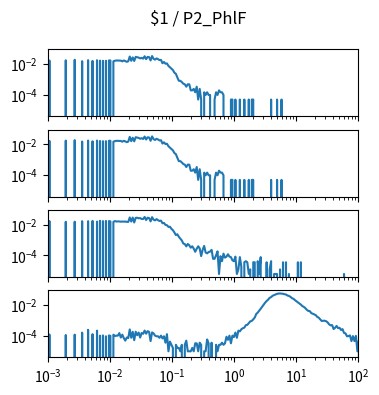

Reproduce this figure in Python. (Note: this script raises an exception after producing the figure.)
import matplotlib.pyplot as plt
import numpy as np

num_plots = 4

fig, ax = plt.subplots(num_plots, 1, sharex=True, sharey=True)
fig.set_size_inches(4, 1*num_plots)

fig.suptitle("$1 / P2_PhlF")

for a in ax:
    a.set_xscale('log')
    a.set_yscale('log')
    a.set_xlim(1.000000e-03, 1.000000e+02)

ax[0].plot([1.000000e-03,1.056818e-03,1.116863e-03,1.180321e-03,1.247384e-03,1.318257e-03,1.393157e-03,1.472313e-03,1.555966e-03,1.644372e-03,1.737801e-03,1.836538e-03,1.940886e-03,2.051162e-03,2.167704e-03,2.290868e-03,2.421029e-03,2.558586e-03,2.703958e-03,2.857591e-03,3.019952e-03,3.191538e-03,3.372873e-03,3.564511e-03,3.767038e-03,3.981072e-03,4.207266e-03,4.446313e-03,4.698941e-03,4.965923e-03,5.248075e-03,5.546257e-03,5.861382e-03,6.194411e-03,6.546362e-03,6.918310e-03,7.311391e-03,7.726806e-03,8.165824e-03,8.629785e-03,9.120108e-03,9.638290e-03,1.018591e-02,1.076465e-02,1.137627e-02,1.202264e-02,1.270574e-02,1.342765e-02,1.419058e-02,1.499685e-02,1.584893e-02,1.674943e-02,1.770109e-02,1.870682e-02,1.976970e-02,2.089296e-02,2.208005e-02,2.333458e-02,2.466039e-02,2.606154e-02,2.754229e-02,2.910717e-02,3.076097e-02,3.250873e-02,3.435579e-02,3.630781e-02,3.837072e-02,4.055085e-02,4.285485e-02,4.528976e-02,4.786301e-02,5.058247e-02,5.345644e-02,5.649370e-02,5.970353e-02,6.309573e-02,6.668068e-02,7.046931e-02,7.447320e-02,7.870458e-02,8.317638e-02,8.790225e-02,9.289664e-02,9.817479e-02,1.037528e-01,1.096478e-01,1.158777e-01,1.224616e-01,1.294196e-01,1.367729e-01,1.445440e-01,1.527566e-01,1.614359e-01,1.706082e-01,1.803018e-01,1.905461e-01,2.013724e-01,2.128139e-01,2.249055e-01,2.376840e-01,2.511886e-01,2.654606e-01,2.805434e-01,2.964831e-01,3.133286e-01,3.311311e-01,3.499452e-01,3.698282e-01,3.908409e-01,4.130475e-01,4.365158e-01,4.613176e-01,4.875285e-01,5.152286e-01,5.445027e-01,5.754399e-01,6.081350e-01,6.426877e-01,6.792036e-01,7.177943e-01,7.585776e-01,8.016781e-01,8.472274e-01,8.953648e-01,9.462372e-01,1.000000e+00,1.056818e+00,1.116863e+00,1.180321e+00,1.247384e+00,1.318257e+00,1.393157e+00,1.472313e+00,1.555966e+00,1.644372e+00,1.737801e+00,1.836538e+00,1.940886e+00,2.051162e+00,2.167704e+00,2.290868e+00,2.421029e+00,2.558586e+00,2.703958e+00,2.857591e+00,3.019952e+00,3.191538e+00,3.372873e+00,3.564511e+00,3.767038e+00,3.981072e+00,4.207266e+00,4.446313e+00,4.698941e+00,4.965923e+00,5.248075e+00,5.546257e+00,5.861382e+00,6.194411e+00,6.546362e+00,6.918310e+00,7.311391e+00,7.726806e+00,8.165824e+00,8.629785e+00,9.120108e+00,9.638290e+00,1.018591e+01,1.076465e+01,1.137627e+01,1.202264e+01,1.270574e+01,1.342765e+01,1.419058e+01,1.499685e+01,1.584893e+01,1.674943e+01,1.770109e+01,1.870682e+01,1.976970e+01,2.089296e+01,2.208005e+01,2.333458e+01,2.466039e+01,2.606154e+01,2.754229e+01,2.910717e+01,3.076097e+01,3.250873e+01,3.435579e+01,3.630781e+01,3.837072e+01,4.055085e+01,4.285485e+01,4.528976e+01,4.786301e+01,5.058247e+01,5.345644e+01,5.649370e+01,5.970353e+01,6.309573e+01,6.668068e+01,7.046931e+01,7.447320e+01,7.870458e+01,8.317638e+01,8.790225e+01,9.289664e+01,9.817479e+01,1.037528e+02,1.096478e+02,1.158777e+02,1.224616e+02,1.294196e+02,1.367729e+02,1.445440e+02,1.527566e+02,1.614359e+02,1.706082e+02,1.803018e+02,1.905461e+02,2.013724e+02,2.128139e+02,2.249055e+02,2.376840e+02,2.511886e+02,2.654606e+02,2.805434e+02,2.964831e+02,3.133286e+02,3.311311e+02,3.499452e+02,3.698282e+02,3.908409e+02,4.130475e+02,4.365158e+02,4.613176e+02,4.875285e+02,5.152286e+02,5.445027e+02,5.754399e+02,6.081350e+02,6.426877e+02,6.792036e+02,7.177943e+02,7.585776e+02,8.016781e+02,8.472274e+02,8.953648e+02,9.462372e+02,], [0.000000e+00,1.714446e-02,0.000000e+00,0.000000e+00,0.000000e+00,0.000000e+00,0.000000e+00,0.000000e+00,0.000000e+00,0.000000e+00,0.000000e+00,0.000000e+00,1.770658e-02,0.000000e+00,0.000000e+00,0.000000e+00,0.000000e+00,0.000000e+00,1.911186e-02,0.000000e+00,0.000000e+00,0.000000e+00,0.000000e+00,1.545812e-02,0.000000e+00,0.000000e+00,0.000000e+00,1.798763e-02,0.000000e+00,0.000000e+00,1.611392e-02,0.000000e+00,0.000000e+00,1.794079e-02,0.000000e+00,1.681656e-02,0.000000e+00,1.634814e-02,0.000000e+00,1.644182e-02,0.000000e+00,1.733183e-02,1.728499e-02,0.000000e+00,1.517707e-02,1.644182e-02,1.723815e-02,1.714446e-02,1.728499e-02,1.676972e-02,1.508338e-02,1.728499e-02,1.578602e-02,1.405284e-02,1.531759e-02,3.129099e-02,1.644182e-02,2.735619e-02,1.592655e-02,2.969833e-02,2.829305e-02,2.655987e-02,2.351508e-02,2.571669e-02,2.267191e-02,3.255574e-02,2.103242e-02,2.937043e-02,2.838673e-02,1.728499e-02,3.358628e-02,2.225033e-02,1.962713e-02,2.342140e-02,2.112610e-02,1.817500e-02,1.878396e-02,1.133596e-02,1.367810e-02,1.058647e-02,1.100806e-02,7.588533e-03,6.230092e-03,5.012179e-03,4.075323e-03,2.716882e-03,2.295297e-03,1.311598e-03,7.963275e-04,7.963275e-04,6.557991e-04,5.152708e-04,4.684280e-04,3.278996e-04,4.684280e-04,4.684280e-04,1.873712e-04,1.873712e-04,2.342140e-04,1.405284e-04,3.278996e-04,4.684280e-05,2.342140e-04,4.684280e-05,0.000000e+00,1.405284e-04,9.368559e-05,1.405284e-04,9.368559e-05,9.368559e-05,0.000000e+00,0.000000e+00,4.684280e-05,1.405284e-04,9.368559e-05,1.873712e-04,1.405284e-04,1.405284e-04,9.368559e-05,0.000000e+00,0.000000e+00,0.000000e+00,0.000000e+00,4.684280e-05,4.684280e-05,0.000000e+00,4.684280e-05,0.000000e+00,0.000000e+00,4.684280e-05,0.000000e+00,0.000000e+00,4.684280e-05,0.000000e+00,0.000000e+00,4.684280e-05,0.000000e+00,4.684280e-05,4.684280e-05,0.000000e+00,0.000000e+00,0.000000e+00,0.000000e+00,0.000000e+00,0.000000e+00,0.000000e+00,0.000000e+00,0.000000e+00,0.000000e+00,0.000000e+00,4.684280e-05,0.000000e+00,0.000000e+00,0.000000e+00,4.684280e-05,0.000000e+00,0.000000e+00,4.684280e-05,0.000000e+00,0.000000e+00,0.000000e+00,0.000000e+00,0.000000e+00,0.000000e+00,0.000000e+00,0.000000e+00,0.000000e+00,0.000000e+00,0.000000e+00,0.000000e+00,0.000000e+00,0.000000e+00,0.000000e+00,0.000000e+00,0.000000e+00,0.000000e+00,0.000000e+00,0.000000e+00,0.000000e+00,0.000000e+00,0.000000e+00,0.000000e+00,0.000000e+00,0.000000e+00,0.000000e+00,0.000000e+00,0.000000e+00,0.000000e+00,0.000000e+00,0.000000e+00,0.000000e+00,0.000000e+00,0.000000e+00,0.000000e+00,0.000000e+00,0.000000e+00,0.000000e+00,0.000000e+00,0.000000e+00,0.000000e+00,0.000000e+00,0.000000e+00,0.000000e+00,0.000000e+00,0.000000e+00,0.000000e+00,0.000000e+00,0.000000e+00,0.000000e+00,0.000000e+00,0.000000e+00,0.000000e+00,0.000000e+00,0.000000e+00,0.000000e+00,0.000000e+00,0.000000e+00,0.000000e+00,0.000000e+00,0.000000e+00,0.000000e+00,0.000000e+00,0.000000e+00,0.000000e+00,0.000000e+00,0.000000e+00,0.000000e+00,0.000000e+00,0.000000e+00,0.000000e+00,0.000000e+00,0.000000e+00,0.000000e+00,0.000000e+00,0.000000e+00,0.000000e+00,0.000000e+00,0.000000e+00,0.000000e+00,0.000000e+00,0.000000e+00,0.000000e+00,0.000000e+00,0.000000e+00,0.000000e+00,0.000000e+00,0.000000e+00,0.000000e+00,0.000000e+00,0.000000e+00,])
ax[1].plot([1.000000e-03,1.056818e-03,1.116863e-03,1.180321e-03,1.247384e-03,1.318257e-03,1.393157e-03,1.472313e-03,1.555966e-03,1.644372e-03,1.737801e-03,1.836538e-03,1.940886e-03,2.051162e-03,2.167704e-03,2.290868e-03,2.421029e-03,2.558586e-03,2.703958e-03,2.857591e-03,3.019952e-03,3.191538e-03,3.372873e-03,3.564511e-03,3.767038e-03,3.981072e-03,4.207266e-03,4.446313e-03,4.698941e-03,4.965923e-03,5.248075e-03,5.546257e-03,5.861382e-03,6.194411e-03,6.546362e-03,6.918310e-03,7.311391e-03,7.726806e-03,8.165824e-03,8.629785e-03,9.120108e-03,9.638290e-03,1.018591e-02,1.076465e-02,1.137627e-02,1.202264e-02,1.270574e-02,1.342765e-02,1.419058e-02,1.499685e-02,1.584893e-02,1.674943e-02,1.770109e-02,1.870682e-02,1.976970e-02,2.089296e-02,2.208005e-02,2.333458e-02,2.466039e-02,2.606154e-02,2.754229e-02,2.910717e-02,3.076097e-02,3.250873e-02,3.435579e-02,3.630781e-02,3.837072e-02,4.055085e-02,4.285485e-02,4.528976e-02,4.786301e-02,5.058247e-02,5.345644e-02,5.649370e-02,5.970353e-02,6.309573e-02,6.668068e-02,7.046931e-02,7.447320e-02,7.870458e-02,8.317638e-02,8.790225e-02,9.289664e-02,9.817479e-02,1.037528e-01,1.096478e-01,1.158777e-01,1.224616e-01,1.294196e-01,1.367729e-01,1.445440e-01,1.527566e-01,1.614359e-01,1.706082e-01,1.803018e-01,1.905461e-01,2.013724e-01,2.128139e-01,2.249055e-01,2.376840e-01,2.511886e-01,2.654606e-01,2.805434e-01,2.964831e-01,3.133286e-01,3.311311e-01,3.499452e-01,3.698282e-01,3.908409e-01,4.130475e-01,4.365158e-01,4.613176e-01,4.875285e-01,5.152286e-01,5.445027e-01,5.754399e-01,6.081350e-01,6.426877e-01,6.792036e-01,7.177943e-01,7.585776e-01,8.016781e-01,8.472274e-01,8.953648e-01,9.462372e-01,1.000000e+00,1.056818e+00,1.116863e+00,1.180321e+00,1.247384e+00,1.318257e+00,1.393157e+00,1.472313e+00,1.555966e+00,1.644372e+00,1.737801e+00,1.836538e+00,1.940886e+00,2.051162e+00,2.167704e+00,2.290868e+00,2.421029e+00,2.558586e+00,2.703958e+00,2.857591e+00,3.019952e+00,3.191538e+00,3.372873e+00,3.564511e+00,3.767038e+00,3.981072e+00,4.207266e+00,4.446313e+00,4.698941e+00,4.965923e+00,5.248075e+00,5.546257e+00,5.861382e+00,6.194411e+00,6.546362e+00,6.918310e+00,7.311391e+00,7.726806e+00,8.165824e+00,8.629785e+00,9.120108e+00,9.638290e+00,1.018591e+01,1.076465e+01,1.137627e+01,1.202264e+01,1.270574e+01,1.342765e+01,1.419058e+01,1.499685e+01,1.584893e+01,1.674943e+01,1.770109e+01,1.870682e+01,1.976970e+01,2.089296e+01,2.208005e+01,2.333458e+01,2.466039e+01,2.606154e+01,2.754229e+01,2.910717e+01,3.076097e+01,3.250873e+01,3.435579e+01,3.630781e+01,3.837072e+01,4.055085e+01,4.285485e+01,4.528976e+01,4.786301e+01,5.058247e+01,5.345644e+01,5.649370e+01,5.970353e+01,6.309573e+01,6.668068e+01,7.046931e+01,7.447320e+01,7.870458e+01,8.317638e+01,8.790225e+01,9.289664e+01,9.817479e+01,1.037528e+02,1.096478e+02,1.158777e+02,1.224616e+02,1.294196e+02,1.367729e+02,1.445440e+02,1.527566e+02,1.614359e+02,1.706082e+02,1.803018e+02,1.905461e+02,2.013724e+02,2.128139e+02,2.249055e+02,2.376840e+02,2.511886e+02,2.654606e+02,2.805434e+02,2.964831e+02,3.133286e+02,3.311311e+02,3.499452e+02,3.698282e+02,3.908409e+02,4.130475e+02,4.365158e+02,4.613176e+02,4.875285e+02,5.152286e+02,5.445027e+02,5.754399e+02,6.081350e+02,6.426877e+02,6.792036e+02,7.177943e+02,7.585776e+02,8.016781e+02,8.472274e+02,8.953648e+02,9.462372e+02,], [0.000000e+00,1.714446e-02,0.000000e+00,0.000000e+00,0.000000e+00,0.000000e+00,0.000000e+00,0.000000e+00,0.000000e+00,0.000000e+00,0.000000e+00,0.000000e+00,1.770658e-02,0.000000e+00,0.000000e+00,0.000000e+00,0.000000e+00,0.000000e+00,1.911186e-02,0.000000e+00,0.000000e+00,0.000000e+00,0.000000e+00,1.545812e-02,0.000000e+00,0.000000e+00,0.000000e+00,1.798763e-02,0.000000e+00,0.000000e+00,1.611392e-02,0.000000e+00,0.000000e+00,1.794079e-02,0.000000e+00,1.681656e-02,0.000000e+00,1.634814e-02,0.000000e+00,1.644182e-02,0.000000e+00,1.733183e-02,1.728499e-02,0.000000e+00,1.517707e-02,1.644182e-02,1.723815e-02,1.714446e-02,1.728499e-02,1.676972e-02,1.508338e-02,1.728499e-02,1.578602e-02,1.405284e-02,1.531759e-02,3.129099e-02,1.644182e-02,2.735619e-02,1.592655e-02,2.969833e-02,2.829305e-02,2.655987e-02,2.351508e-02,2.571669e-02,2.267191e-02,3.255574e-02,2.103242e-02,2.937043e-02,2.838673e-02,1.728499e-02,3.358628e-02,2.225033e-02,1.962713e-02,2.342140e-02,2.112610e-02,1.817500e-02,1.878396e-02,1.133596e-02,1.367810e-02,1.058647e-02,1.100806e-02,7.588533e-03,6.230092e-03,5.012179e-03,4.075323e-03,2.716882e-03,2.295297e-03,1.311598e-03,7.963275e-04,7.963275e-04,6.557991e-04,5.152708e-04,4.684280e-04,3.278996e-04,4.684280e-04,4.684280e-04,1.873712e-04,1.873712e-04,2.342140e-04,1.405284e-04,3.278996e-04,4.684280e-05,2.342140e-04,4.684280e-05,0.000000e+00,1.405284e-04,9.368559e-05,1.405284e-04,9.368559e-05,9.368559e-05,0.000000e+00,0.000000e+00,4.684280e-05,1.405284e-04,9.368559e-05,1.873712e-04,1.405284e-04,1.405284e-04,9.368559e-05,0.000000e+00,0.000000e+00,0.000000e+00,0.000000e+00,4.684280e-05,4.684280e-05,0.000000e+00,4.684280e-05,0.000000e+00,0.000000e+00,4.684280e-05,0.000000e+00,0.000000e+00,4.684280e-05,0.000000e+00,0.000000e+00,4.684280e-05,0.000000e+00,4.684280e-05,4.684280e-05,0.000000e+00,0.000000e+00,0.000000e+00,0.000000e+00,0.000000e+00,0.000000e+00,0.000000e+00,0.000000e+00,0.000000e+00,0.000000e+00,0.000000e+00,4.684280e-05,0.000000e+00,0.000000e+00,0.000000e+00,4.684280e-05,0.000000e+00,0.000000e+00,4.684280e-05,0.000000e+00,0.000000e+00,0.000000e+00,0.000000e+00,0.000000e+00,0.000000e+00,0.000000e+00,0.000000e+00,0.000000e+00,0.000000e+00,0.000000e+00,0.000000e+00,0.000000e+00,0.000000e+00,0.000000e+00,0.000000e+00,0.000000e+00,0.000000e+00,0.000000e+00,0.000000e+00,0.000000e+00,0.000000e+00,0.000000e+00,0.000000e+00,0.000000e+00,0.000000e+00,0.000000e+00,0.000000e+00,0.000000e+00,0.000000e+00,0.000000e+00,0.000000e+00,0.000000e+00,0.000000e+00,0.000000e+00,0.000000e+00,0.000000e+00,0.000000e+00,0.000000e+00,0.000000e+00,0.000000e+00,0.000000e+00,0.000000e+00,0.000000e+00,0.000000e+00,0.000000e+00,0.000000e+00,0.000000e+00,0.000000e+00,0.000000e+00,0.000000e+00,0.000000e+00,0.000000e+00,0.000000e+00,0.000000e+00,0.000000e+00,0.000000e+00,0.000000e+00,0.000000e+00,0.000000e+00,0.000000e+00,0.000000e+00,0.000000e+00,0.000000e+00,0.000000e+00,0.000000e+00,0.000000e+00,0.000000e+00,0.000000e+00,0.000000e+00,0.000000e+00,0.000000e+00,0.000000e+00,0.000000e+00,0.000000e+00,0.000000e+00,0.000000e+00,0.000000e+00,0.000000e+00,0.000000e+00,0.000000e+00,0.000000e+00,0.000000e+00,0.000000e+00,0.000000e+00,0.000000e+00,0.000000e+00,0.000000e+00,0.000000e+00,0.000000e+00,0.000000e+00,0.000000e+00,])
ax[2].plot([1.000000e-03,1.056818e-03,1.116863e-03,1.180321e-03,1.247384e-03,1.318257e-03,1.393157e-03,1.472313e-03,1.555966e-03,1.644372e-03,1.737801e-03,1.836538e-03,1.940886e-03,2.051162e-03,2.167704e-03,2.290868e-03,2.421029e-03,2.558586e-03,2.703958e-03,2.857591e-03,3.019952e-03,3.191538e-03,3.372873e-03,3.564511e-03,3.767038e-03,3.981072e-03,4.207266e-03,4.446313e-03,4.698941e-03,4.965923e-03,5.248075e-03,5.546257e-03,5.861382e-03,6.194411e-03,6.546362e-03,6.918310e-03,7.311391e-03,7.726806e-03,8.165824e-03,8.629785e-03,9.120108e-03,9.638290e-03,1.018591e-02,1.076465e-02,1.137627e-02,1.202264e-02,1.270574e-02,1.342765e-02,1.419058e-02,1.499685e-02,1.584893e-02,1.674943e-02,1.770109e-02,1.870682e-02,1.976970e-02,2.089296e-02,2.208005e-02,2.333458e-02,2.466039e-02,2.606154e-02,2.754229e-02,2.910717e-02,3.076097e-02,3.250873e-02,3.435579e-02,3.630781e-02,3.837072e-02,4.055085e-02,4.285485e-02,4.528976e-02,4.786301e-02,5.058247e-02,5.345644e-02,5.649370e-02,5.970353e-02,6.309573e-02,6.668068e-02,7.046931e-02,7.447320e-02,7.870458e-02,8.317638e-02,8.790225e-02,9.289664e-02,9.817479e-02,1.037528e-01,1.096478e-01,1.158777e-01,1.224616e-01,1.294196e-01,1.367729e-01,1.445440e-01,1.527566e-01,1.614359e-01,1.706082e-01,1.803018e-01,1.905461e-01,2.013724e-01,2.128139e-01,2.249055e-01,2.376840e-01,2.511886e-01,2.654606e-01,2.805434e-01,2.964831e-01,3.133286e-01,3.311311e-01,3.499452e-01,3.698282e-01,3.908409e-01,4.130475e-01,4.365158e-01,4.613176e-01,4.875285e-01,5.152286e-01,5.445027e-01,5.754399e-01,6.081350e-01,6.426877e-01,6.792036e-01,7.177943e-01,7.585776e-01,8.016781e-01,8.472274e-01,8.953648e-01,9.462372e-01,1.000000e+00,1.056818e+00,1.116863e+00,1.180321e+00,1.247384e+00,1.318257e+00,1.393157e+00,1.472313e+00,1.555966e+00,1.644372e+00,1.737801e+00,1.836538e+00,1.940886e+00,2.051162e+00,2.167704e+00,2.290868e+00,2.421029e+00,2.558586e+00,2.703958e+00,2.857591e+00,3.019952e+00,3.191538e+00,3.372873e+00,3.564511e+00,3.767038e+00,3.981072e+00,4.207266e+00,4.446313e+00,4.698941e+00,4.965923e+00,5.248075e+00,5.546257e+00,5.861382e+00,6.194411e+00,6.546362e+00,6.918310e+00,7.311391e+00,7.726806e+00,8.165824e+00,8.629785e+00,9.120108e+00,9.638290e+00,1.018591e+01,1.076465e+01,1.137627e+01,1.202264e+01,1.270574e+01,1.342765e+01,1.419058e+01,1.499685e+01,1.584893e+01,1.674943e+01,1.770109e+01,1.870682e+01,1.976970e+01,2.089296e+01,2.208005e+01,2.333458e+01,2.466039e+01,2.606154e+01,2.754229e+01,2.910717e+01,3.076097e+01,3.250873e+01,3.435579e+01,3.630781e+01,3.837072e+01,4.055085e+01,4.285485e+01,4.528976e+01,4.786301e+01,5.058247e+01,5.345644e+01,5.649370e+01,5.970353e+01,6.309573e+01,6.668068e+01,7.046931e+01,7.447320e+01,7.870458e+01,8.317638e+01,8.790225e+01,9.289664e+01,9.817479e+01,1.037528e+02,1.096478e+02,1.158777e+02,1.224616e+02,1.294196e+02,1.367729e+02,1.445440e+02,1.527566e+02,1.614359e+02,1.706082e+02,1.803018e+02,1.905461e+02,2.013724e+02,2.128139e+02,2.249055e+02,2.376840e+02,2.511886e+02,2.654606e+02,2.805434e+02,2.964831e+02,3.133286e+02,3.311311e+02,3.499452e+02,3.698282e+02,3.908409e+02,4.130475e+02,4.365158e+02,4.613176e+02,4.875285e+02,5.152286e+02,5.445027e+02,5.754399e+02,6.081350e+02,6.426877e+02,6.792036e+02,7.177943e+02,7.585776e+02,8.016781e+02,8.472274e+02,8.953648e+02,9.462372e+02,], [0.000000e+00,1.764444e-02,0.000000e+00,0.000000e+00,0.000000e+00,0.000000e+00,0.000000e+00,0.000000e+00,0.000000e+00,0.000000e+00,0.000000e+00,0.000000e+00,1.566439e-02,0.000000e+00,0.000000e+00,0.000000e+00,0.000000e+00,0.000000e+00,1.588067e-02,0.000000e+00,0.000000e+00,0.000000e+00,0.000000e+00,1.714331e-02,0.000000e+00,0.000000e+00,0.000000e+00,1.720250e-02,0.000000e+00,0.000000e+00,1.797037e-02,0.000000e+00,0.000000e+00,1.610343e-02,0.000000e+00,1.815264e-02,0.000000e+00,1.743461e-02,0.000000e+00,1.781973e-02,0.000000e+00,1.747626e-02,1.667730e-02,0.000000e+00,1.536661e-02,1.749617e-02,1.630390e-02,1.665793e-02,1.646510e-02,1.593637e-02,1.625174e-02,1.600907e-02,1.629044e-02,1.555304e-02,1.538951e-02,3.017527e-02,1.628341e-02,2.973977e-02,1.413457e-02,2.846603e-02,2.883240e-02,2.662316e-02,2.746959e-02,2.398079e-02,2.389990e-02,3.256267e-02,2.043982e-02,2.900412e-02,2.754873e-02,1.666321e-02,3.149706e-02,2.149371e-02,1.948203e-02,2.352122e-02,2.002947e-02,1.769191e-02,1.873000e-02,1.261404e-02,1.321955e-02,9.755356e-03,9.367328e-03,7.210293e-03,7.406656e-03,5.412563e-03,4.395585e-03,3.125962e-03,2.110148e-03,2.373351e-03,1.612508e-03,1.225062e-03,9.302277e-04,5.849716e-04,5.375027e-04,3.815849e-04,5.492245e-04,4.507524e-04,3.118356e-04,3.874458e-04,2.719726e-04,1.682213e-04,2.655300e-04,3.868641e-04,2.831128e-04,8.733195e-05,2.256670e-04,4.097260e-04,1.506386e-04,1.330559e-04,1.617787e-04,1.735005e-04,2.250854e-04,5.802741e-05,5.802741e-05,9.847209e-05,1.793614e-04,5.860908e-06,8.675027e-05,4.044468e-05,1.271950e-04,6.916754e-05,8.088936e-05,1.154731e-04,8.088936e-05,7.502845e-05,4.630559e-05,4.044468e-05,8.088936e-05,5.860908e-06,1.172182e-05,7.502845e-05,1.758273e-05,0.000000e+00,3.458377e-05,4.044468e-05,3.458377e-05,5.860908e-06,1.172182e-05,0.000000e+00,3.458377e-05,3.458377e-05,0.000000e+00,4.044468e-05,5.860908e-06,7.502845e-05,0.000000e+00,0.000000e+00,0.000000e+00,3.458377e-05,0.000000e+00,1.172182e-05,4.044468e-05,0.000000e+00,5.860908e-06,5.860908e-06,5.860908e-06,0.000000e+00,1.172182e-05,0.000000e+00,3.458377e-05,0.000000e+00,3.458377e-05,0.000000e+00,5.860908e-06,0.000000e+00,0.000000e+00,0.000000e+00,0.000000e+00,0.000000e+00,3.458377e-05,0.000000e+00,3.458377e-05,0.000000e+00,0.000000e+00,0.000000e+00,0.000000e+00,0.000000e+00,0.000000e+00,0.000000e+00,0.000000e+00,0.000000e+00,0.000000e+00,0.000000e+00,0.000000e+00,0.000000e+00,0.000000e+00,0.000000e+00,0.000000e+00,0.000000e+00,0.000000e+00,0.000000e+00,0.000000e+00,0.000000e+00,0.000000e+00,0.000000e+00,0.000000e+00,0.000000e+00,0.000000e+00,0.000000e+00,0.000000e+00,5.860908e-06,0.000000e+00,0.000000e+00,0.000000e+00,0.000000e+00,0.000000e+00,0.000000e+00,0.000000e+00,0.000000e+00,0.000000e+00,0.000000e+00,0.000000e+00,0.000000e+00,0.000000e+00,0.000000e+00,0.000000e+00,0.000000e+00,0.000000e+00,0.000000e+00,0.000000e+00,0.000000e+00,0.000000e+00,0.000000e+00,0.000000e+00,0.000000e+00,0.000000e+00,0.000000e+00,0.000000e+00,0.000000e+00,0.000000e+00,0.000000e+00,0.000000e+00,0.000000e+00,0.000000e+00,0.000000e+00,0.000000e+00,0.000000e+00,0.000000e+00,0.000000e+00,0.000000e+00,0.000000e+00,0.000000e+00,0.000000e+00,0.000000e+00,0.000000e+00,0.000000e+00,0.000000e+00,0.000000e+00,0.000000e+00,0.000000e+00,0.000000e+00,])
ax[3].plot([1.000000e-03,1.056818e-03,1.116863e-03,1.180321e-03,1.247384e-03,1.318257e-03,1.393157e-03,1.472313e-03,1.555966e-03,1.644372e-03,1.737801e-03,1.836538e-03,1.940886e-03,2.051162e-03,2.167704e-03,2.290868e-03,2.421029e-03,2.558586e-03,2.703958e-03,2.857591e-03,3.019952e-03,3.191538e-03,3.372873e-03,3.564511e-03,3.767038e-03,3.981072e-03,4.207266e-03,4.446313e-03,4.698941e-03,4.965923e-03,5.248075e-03,5.546257e-03,5.861382e-03,6.194411e-03,6.546362e-03,6.918310e-03,7.311391e-03,7.726806e-03,8.165824e-03,8.629785e-03,9.120108e-03,9.638290e-03,1.018591e-02,1.076465e-02,1.137627e-02,1.202264e-02,1.270574e-02,1.342765e-02,1.419058e-02,1.499685e-02,1.584893e-02,1.674943e-02,1.770109e-02,1.870682e-02,1.976970e-02,2.089296e-02,2.208005e-02,2.333458e-02,2.466039e-02,2.606154e-02,2.754229e-02,2.910717e-02,3.076097e-02,3.250873e-02,3.435579e-02,3.630781e-02,3.837072e-02,4.055085e-02,4.285485e-02,4.528976e-02,4.786301e-02,5.058247e-02,5.345644e-02,5.649370e-02,5.970353e-02,6.309573e-02,6.668068e-02,7.046931e-02,7.447320e-02,7.870458e-02,8.317638e-02,8.790225e-02,9.289664e-02,9.817479e-02,1.037528e-01,1.096478e-01,1.158777e-01,1.224616e-01,1.294196e-01,1.367729e-01,1.445440e-01,1.527566e-01,1.614359e-01,1.706082e-01,1.803018e-01,1.905461e-01,2.013724e-01,2.128139e-01,2.249055e-01,2.376840e-01,2.511886e-01,2.654606e-01,2.805434e-01,2.964831e-01,3.133286e-01,3.311311e-01,3.499452e-01,3.698282e-01,3.908409e-01,4.130475e-01,4.365158e-01,4.613176e-01,4.875285e-01,5.152286e-01,5.445027e-01,5.754399e-01,6.081350e-01,6.426877e-01,6.792036e-01,7.177943e-01,7.585776e-01,8.016781e-01,8.472274e-01,8.953648e-01,9.462372e-01,1.000000e+00,1.056818e+00,1.116863e+00,1.180321e+00,1.247384e+00,1.318257e+00,1.393157e+00,1.472313e+00,1.555966e+00,1.644372e+00,1.737801e+00,1.836538e+00,1.940886e+00,2.051162e+00,2.167704e+00,2.290868e+00,2.421029e+00,2.558586e+00,2.703958e+00,2.857591e+00,3.019952e+00,3.191538e+00,3.372873e+00,3.564511e+00,3.767038e+00,3.981072e+00,4.207266e+00,4.446313e+00,4.698941e+00,4.965923e+00,5.248075e+00,5.546257e+00,5.861382e+00,6.194411e+00,6.546362e+00,6.918310e+00,7.311391e+00,7.726806e+00,8.165824e+00,8.629785e+00,9.120108e+00,9.638290e+00,1.018591e+01,1.076465e+01,1.137627e+01,1.202264e+01,1.270574e+01,1.342765e+01,1.419058e+01,1.499685e+01,1.584893e+01,1.674943e+01,1.770109e+01,1.870682e+01,1.976970e+01,2.089296e+01,2.208005e+01,2.333458e+01,2.466039e+01,2.606154e+01,2.754229e+01,2.910717e+01,3.076097e+01,3.250873e+01,3.435579e+01,3.630781e+01,3.837072e+01,4.055085e+01,4.285485e+01,4.528976e+01,4.786301e+01,5.058247e+01,5.345644e+01,5.649370e+01,5.970353e+01,6.309573e+01,6.668068e+01,7.046931e+01,7.447320e+01,7.870458e+01,8.317638e+01,8.790225e+01,9.289664e+01,9.817479e+01,1.037528e+02,1.096478e+02,1.158777e+02,1.224616e+02,1.294196e+02,1.367729e+02,1.445440e+02,1.527566e+02,1.614359e+02,1.706082e+02,1.803018e+02,1.905461e+02,2.013724e+02,2.128139e+02,2.249055e+02,2.376840e+02,2.511886e+02,2.654606e+02,2.805434e+02,2.964831e+02,3.133286e+02,3.311311e+02,3.499452e+02,3.698282e+02,3.908409e+02,4.130475e+02,4.365158e+02,4.613176e+02,4.875285e+02,5.152286e+02,5.445027e+02,5.754399e+02,6.081350e+02,6.426877e+02,6.792036e+02,7.177943e+02,7.585776e+02,8.016781e+02,8.472274e+02,8.953648e+02,9.462372e+02,], [0.000000e+00,1.176087e-04,0.000000e+00,0.000000e+00,0.000000e+00,0.000000e+00,0.000000e+00,0.000000e+00,0.000000e+00,0.000000e+00,0.000000e+00,0.000000e+00,1.083312e-04,0.000000e+00,0.000000e+00,0.000000e+00,0.000000e+00,0.000000e+00,1.145398e-04,0.000000e+00,0.000000e+00,0.000000e+00,0.000000e+00,1.547892e-04,0.000000e+00,0.000000e+00,0.000000e+00,2.383570e-04,0.000000e+00,0.000000e+00,1.238172e-04,0.000000e+00,0.000000e+00,2.105247e-04,0.000000e+00,9.905379e-05,0.000000e+00,1.021227e-04,0.000000e+00,8.977634e-05,0.000000e+00,1.021227e-04,9.598488e-05,0.000000e+00,1.144691e-04,9.284525e-05,9.905379e-05,9.905379e-05,1.454411e-04,7.429034e-05,1.145398e-04,6.808181e-05,4.645798e-05,7.421964e-05,6.808181e-05,2.538430e-04,7.122143e-05,1.764131e-04,4.952690e-05,1.795527e-04,1.052623e-04,1.578581e-04,7.429034e-05,1.485807e-04,1.300258e-04,2.135936e-04,1.330947e-04,1.950387e-04,1.733441e-04,4.331836e-05,1.609271e-04,1.392325e-04,9.905379e-05,8.977634e-05,8.977634e-05,7.115072e-05,9.905379e-05,6.501289e-05,8.977634e-05,3.404090e-05,1.238172e-04,9.277455e-06,4.024944e-05,2.476345e-05,1.548599e-05,0.000000e+00,2.476345e-05,1.548599e-05,1.548599e-05,9.277455e-06,2.476345e-05,0.000000e+00,2.476345e-05,4.645798e-05,9.277455e-06,9.277455e-06,9.277455e-06,1.548599e-05,9.277455e-06,3.097199e-05,3.097199e-05,9.277455e-06,3.404090e-05,2.476345e-05,0.000000e+00,9.277455e-06,9.277455e-06,5.573543e-05,3.097199e-05,0.000000e+00,3.404090e-05,0.000000e+00,0.000000e+00,2.476345e-05,9.277455e-06,2.476345e-05,2.476345e-05,3.404090e-05,2.476345e-05,3.097199e-05,8.356780e-05,5.259581e-05,9.905379e-05,3.097199e-05,9.905379e-05,8.049888e-05,1.579288e-04,7.122143e-05,2.105954e-04,1.889008e-04,2.601223e-04,3.035113e-04,3.313437e-04,4.799244e-04,5.047585e-04,6.564788e-04,8.546571e-04,9.197407e-04,1.164306e-03,1.520343e-03,2.610217e-03,3.217240e-03,4.276142e-03,5.749603e-03,7.780771e-03,1.058239e-02,1.455746e-02,1.865228e-02,2.288524e-02,2.986540e-02,3.354418e-02,4.113057e-02,4.542343e-02,5.089968e-02,5.496539e-02,5.738766e-02,5.816640e-02,5.662644e-02,5.545194e-02,5.199306e-02,4.964731e-02,4.259843e-02,3.988095e-02,3.495309e-02,2.868544e-02,2.595052e-02,2.131839e-02,1.806951e-02,1.517240e-02,1.314494e-02,1.078077e-02,8.612136e-03,7.625021e-03,6.331537e-03,4.920303e-03,4.149709e-03,4.051080e-03,2.970836e-03,2.726341e-03,2.429463e-03,2.191035e-03,1.686701e-03,1.491520e-03,1.166597e-03,9.066873e-04,9.408696e-04,9.377300e-04,8.757153e-04,7.272760e-04,5.477234e-04,4.640849e-04,4.888483e-04,2.692583e-04,3.249937e-04,4.301854e-04,3.094370e-04,3.219248e-04,2.320778e-04,2.661894e-04,1.485100e-04,1.392325e-04,8.977634e-05,9.284525e-05,1.021227e-04,4.331836e-05,9.284525e-05,4.331836e-05,9.591417e-05,9.277455e-06,4.645798e-05,0.000000e+00,1.548599e-05,4.645798e-05,3.404090e-05,1.855491e-05,9.277455e-06,1.548599e-05,0.000000e+00,9.277455e-06,3.097199e-05,9.277455e-06,0.000000e+00,9.277455e-06,0.000000e+00,0.000000e+00,0.000000e+00,0.000000e+00,0.000000e+00,0.000000e+00,0.000000e+00,0.000000e+00,0.000000e+00,0.000000e+00,0.000000e+00,0.000000e+00,0.000000e+00,0.000000e+00,0.000000e+00,0.000000e+00,0.000000e+00,0.000000e+00,0.000000e+00,0.000000e+00,0.000000e+00,0.000000e+00,0.000000e+00,0.000000e+00,0.000000e+00,0.000000e+00,0.000000e+00,])


plt.savefig("/root/output/cytometry_plot_$1_P2_PhlF.png", bbox_inches='tight')
